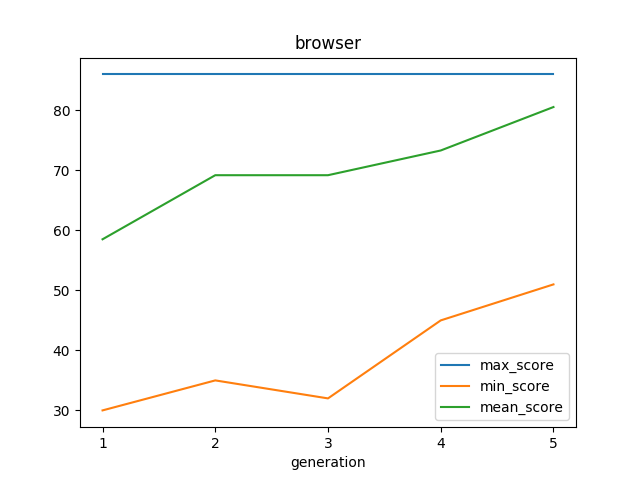

The data file committed next to this chart (first rows):
generation, checkpoint_id, max_score, min_score, mean_score, cid_min_score, cid_max_score
1, browser/1/20190828-0811, 86.0, 30.0, 58.52, 1_9, 1_25
2, browser/2/20190828-0811, 86.0, 35.0, 69.2, 2_19, 2_25
3, browser/3/20190828-0811, 86.0, 32.0, 69.2, 3_12, 3_22
4, browser/4/20190828-0811, 86.0, 45.0, 73.32, 4_21, 4_24
5, browser/5/20190828-0811, 86.0, 51.0, 80.56, 5_23, 5_25
